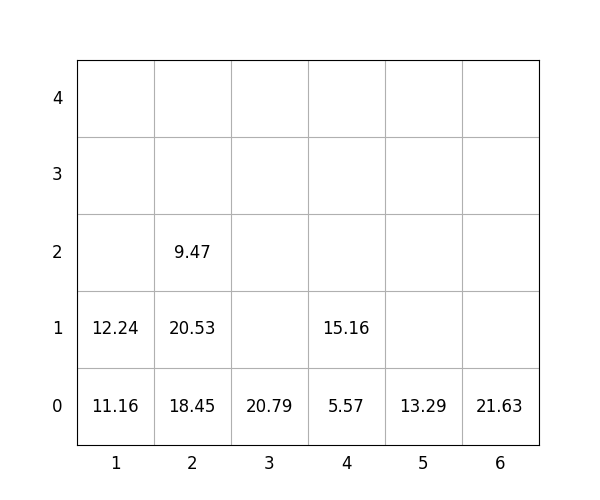

The data file committed next to this chart (first rows):
idx, loc_x, loc_y, loc_z, weight, group, score, seq, reloc, size(ft)
1, 3, 0, 0, 20.79, 3, 320.8, 0, 0, 20
2, 6, 0, 0, 21.63, 2, 221.6, 0, 0, 20
3, 1, 0, 0, 11.16, 3, 311.2, 0, 0, 20
4, 4, 0, 0, 5.57, 0, 5.57, 1, 0, 20
5, 2, 0, 0, 18.45, 1, 118.5, 2, 0, 20
6, 1, 0, 1, 12.24, 3, 312.2, 3, 0, 20
7, 5, 0, 0, 13.29, 1, 113.3, 4, 0, 20
8, 4, 0, 1, 15.16, 2, 215.2, 5, 0, 20
9, 2, 0, 1, 20.53, 2, 220.5, 6, 0, 20
10, 2, 0, 2, 9.47, 3, 309.5, 7, 0, 20
